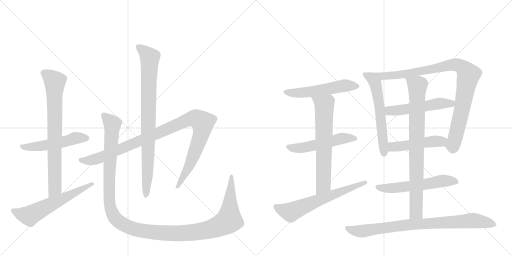
t = 0.00 s
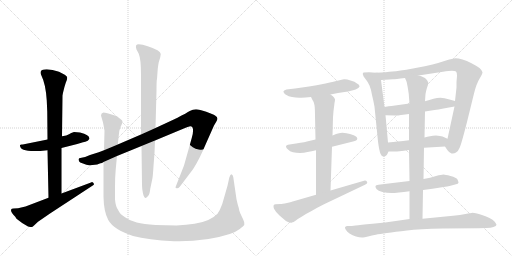
t = 2.87 s
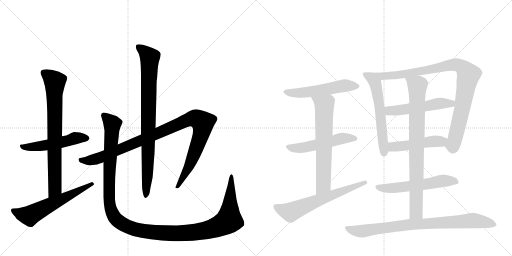
t = 5.73 s
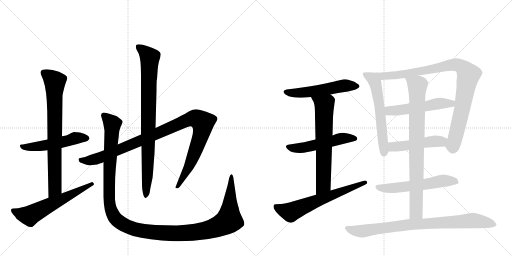
t = 8.60 s
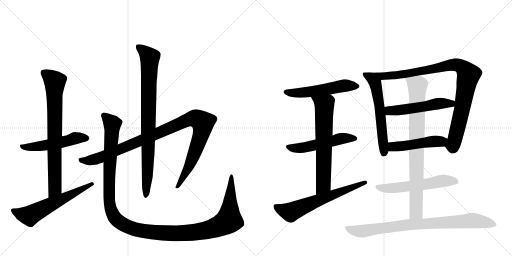
t = 11.46 s
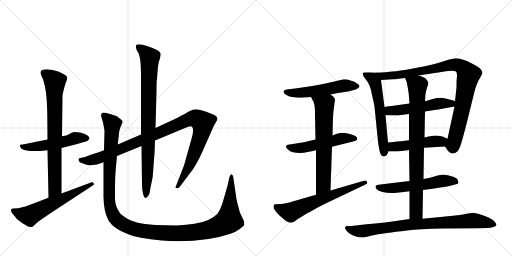
t = 14.33 s

The animated SVG that drew these frames (rendered in a browser with its animation timeline set to each time). Animation: 17 CSS @keyframes rules; one cycle of 14.33 s.

<svg version="1.1" viewBox="0 0 2048 1024" xmlns="http://www.w3.org/2000/svg">
  <g stroke="lightgray" stroke-dasharray="1,1" stroke-width="1" transform="scale(4, 4)">
    <line x1="0" y1="0" x2="256" y2="256"></line>
    <line x1="256" y1="0" x2="0" y2="256"></line>
    <line x1="128" y1="0" x2="128" y2="256"></line>
    <line x1="0" y1="128" x2="256" y2="128"></line>
    <line x1="256" y1="0" x2="512" y2="256"></line>
    <line x1="512" y1="0" x2="256" y2="256"></line>
    <line x1="384" y1="0" x2="384" y2="256"></line>
    <line x1="256" y1="128" x2="512" y2="128"></line>
  </g>
<g transform="scale(1, -1) translate(0, -850)">
   <style type="text/css">
    @keyframes keyframes0 {
      from {
       stroke: black;
       stroke-dashoffset: 526;
       stroke-width: 128;
       }
       63% {
       animation-timing-function: step-end;
       stroke: black;
       stroke-dashoffset: 0;
       stroke-width: 128;
       }
       to {
       stroke: black;
       stroke-width: 1024;
       }
       }
       #make-me-a-hanzi-animation-0 {
         animation: keyframes0 0.678060s both;
         animation-delay: 0.000000s;
         animation-timing-function: linear;
       }
    @keyframes keyframes1 {
      from {
       stroke: black;
       stroke-dashoffset: 773;
       stroke-width: 128;
       }
       72% {
       animation-timing-function: step-end;
       stroke: black;
       stroke-dashoffset: 0;
       stroke-width: 128;
       }
       to {
       stroke: black;
       stroke-width: 1024;
       }
       }
       #make-me-a-hanzi-animation-1 {
         animation: keyframes1 0.879069s both;
         animation-delay: 0.678060s;
         animation-timing-function: linear;
       }
    @keyframes keyframes2 {
      from {
       stroke: black;
       stroke-dashoffset: 606;
       stroke-width: 128;
       }
       66% {
       animation-timing-function: step-end;
       stroke: black;
       stroke-dashoffset: 0;
       stroke-width: 128;
       }
       to {
       stroke: black;
       stroke-width: 1024;
       }
       }
       #make-me-a-hanzi-animation-2 {
         animation: keyframes2 0.743164s both;
         animation-delay: 1.557129s;
         animation-timing-function: linear;
       }
    @keyframes keyframes3 {
      from {
       stroke: black;
       stroke-dashoffset: 1058;
       stroke-width: 128;
       }
       77% {
       animation-timing-function: step-end;
       stroke: black;
       stroke-dashoffset: 0;
       stroke-width: 128;
       }
       to {
       stroke: black;
       stroke-width: 1024;
       }
       }
       #make-me-a-hanzi-animation-3 {
         animation: keyframes3 1.111003s both;
         animation-delay: 2.300293s;
         animation-timing-function: linear;
       }
    @keyframes keyframes4 {
      from {
       stroke: black;
       stroke-dashoffset: 867;
       stroke-width: 128;
       }
       74% {
       animation-timing-function: step-end;
       stroke: black;
       stroke-dashoffset: 0;
       stroke-width: 128;
       }
       to {
       stroke: black;
       stroke-width: 1024;
       }
       }
       #make-me-a-hanzi-animation-4 {
         animation: keyframes4 0.955566s both;
         animation-delay: 3.411296s;
         animation-timing-function: linear;
       }
    @keyframes keyframes5 {
      from {
       stroke: black;
       stroke-dashoffset: 1338;
       stroke-width: 128;
       }
       81% {
       animation-timing-function: step-end;
       stroke: black;
       stroke-dashoffset: 0;
       stroke-width: 128;
       }
       to {
       stroke: black;
       stroke-width: 1024;
       }
       }
       #make-me-a-hanzi-animation-5 {
         animation: keyframes5 1.338867s both;
         animation-delay: 4.366862s;
         animation-timing-function: linear;
       }
    @keyframes keyframes6 {
      from {
       stroke: black;
       stroke-dashoffset: 546;
       stroke-width: 128;
       }
       64% {
       animation-timing-function: step-end;
       stroke: black;
       stroke-dashoffset: 0;
       stroke-width: 128;
       }
       to {
       stroke: black;
       stroke-width: 1024;
       }
       }
       #make-me-a-hanzi-animation-6 {
         animation: keyframes6 0.694336s both;
         animation-delay: 5.705729s;
         animation-timing-function: linear;
       }
    @keyframes keyframes7 {
      from {
       stroke: black;
       stroke-dashoffset: 530;
       stroke-width: 128;
       }
       63% {
       animation-timing-function: step-end;
       stroke: black;
       stroke-dashoffset: 0;
       stroke-width: 128;
       }
       to {
       stroke: black;
       stroke-width: 1024;
       }
       }
       #make-me-a-hanzi-animation-7 {
         animation: keyframes7 0.681315s both;
         animation-delay: 6.400065s;
         animation-timing-function: linear;
       }
    @keyframes keyframes8 {
      from {
       stroke: black;
       stroke-dashoffset: 667;
       stroke-width: 128;
       }
       68% {
       animation-timing-function: step-end;
       stroke: black;
       stroke-dashoffset: 0;
       stroke-width: 128;
       }
       to {
       stroke: black;
       stroke-width: 1024;
       }
       }
       #make-me-a-hanzi-animation-8 {
         animation: keyframes8 0.792806s both;
         animation-delay: 7.081380s;
         animation-timing-function: linear;
       }
    @keyframes keyframes9 {
      from {
       stroke: black;
       stroke-dashoffset: 643;
       stroke-width: 128;
       }
       68% {
       animation-timing-function: step-end;
       stroke: black;
       stroke-dashoffset: 0;
       stroke-width: 128;
       }
       to {
       stroke: black;
       stroke-width: 1024;
       }
       }
       #make-me-a-hanzi-animation-9 {
         animation: keyframes9 0.773275s both;
         animation-delay: 7.874186s;
         animation-timing-function: linear;
       }
    @keyframes keyframes10 {
      from {
       stroke: black;
       stroke-dashoffset: 598;
       stroke-width: 128;
       }
       66% {
       animation-timing-function: step-end;
       stroke: black;
       stroke-dashoffset: 0;
       stroke-width: 128;
       }
       to {
       stroke: black;
       stroke-width: 1024;
       }
       }
       #make-me-a-hanzi-animation-10 {
         animation: keyframes10 0.736654s both;
         animation-delay: 8.647461s;
         animation-timing-function: linear;
       }
    @keyframes keyframes11 {
      from {
       stroke: black;
       stroke-dashoffset: 950;
       stroke-width: 128;
       }
       76% {
       animation-timing-function: step-end;
       stroke: black;
       stroke-dashoffset: 0;
       stroke-width: 128;
       }
       to {
       stroke: black;
       stroke-width: 1024;
       }
       }
       #make-me-a-hanzi-animation-11 {
         animation: keyframes11 1.023112s both;
         animation-delay: 9.384115s;
         animation-timing-function: linear;
       }
    @keyframes keyframes12 {
      from {
       stroke: black;
       stroke-dashoffset: 530;
       stroke-width: 128;
       }
       63% {
       animation-timing-function: step-end;
       stroke: black;
       stroke-dashoffset: 0;
       stroke-width: 128;
       }
       to {
       stroke: black;
       stroke-width: 1024;
       }
       }
       #make-me-a-hanzi-animation-12 {
         animation: keyframes12 0.681315s both;
         animation-delay: 10.407227s;
         animation-timing-function: linear;
       }
    @keyframes keyframes13 {
      from {
       stroke: black;
       stroke-dashoffset: 487;
       stroke-width: 128;
       }
       61% {
       animation-timing-function: step-end;
       stroke: black;
       stroke-dashoffset: 0;
       stroke-width: 128;
       }
       to {
       stroke: black;
       stroke-width: 1024;
       }
       }
       #make-me-a-hanzi-animation-13 {
         animation: keyframes13 0.646322s both;
         animation-delay: 11.088542s;
         animation-timing-function: linear;
       }
    @keyframes keyframes14 {
      from {
       stroke: black;
       stroke-dashoffset: 576;
       stroke-width: 128;
       }
       65% {
       animation-timing-function: step-end;
       stroke: black;
       stroke-dashoffset: 0;
       stroke-width: 128;
       }
       to {
       stroke: black;
       stroke-width: 1024;
       }
       }
       #make-me-a-hanzi-animation-14 {
         animation: keyframes14 0.718750s both;
         animation-delay: 11.734863s;
         animation-timing-function: linear;
       }
    @keyframes keyframes15 {
      from {
       stroke: black;
       stroke-dashoffset: 837;
       stroke-width: 128;
       }
       73% {
       animation-timing-function: step-end;
       stroke: black;
       stroke-dashoffset: 0;
       stroke-width: 128;
       }
       to {
       stroke: black;
       stroke-width: 1024;
       }
       }
       #make-me-a-hanzi-animation-15 {
         animation: keyframes15 0.931152s both;
         animation-delay: 12.453613s;
         animation-timing-function: linear;
       }
    @keyframes keyframes16 {
      from {
       stroke: black;
       stroke-dashoffset: 852;
       stroke-width: 128;
       }
       73% {
       animation-timing-function: step-end;
       stroke: black;
       stroke-dashoffset: 0;
       stroke-width: 128;
       }
       to {
       stroke: black;
       stroke-width: 1024;
       }
       }
       #make-me-a-hanzi-animation-16 {
         animation: keyframes16 0.943359s both;
         animation-delay: 13.384766s;
         animation-timing-function: linear;
       }
</style>
<path d="M 320 320 L 296 322 Q 284 318 276 313 Q 268 308 248 305 L 190 292 L 96 273 Q 92 272 87 272 Q 82 272 80 270 L 80 268 Q 80 237 190 249 L 246 258 L 309 274 L 332 281 Q 341 283 351 287 L 358 295 Q 358 311 320 320 Z" fill="lightgray"></path> 
<path d="M 248 305 L 250 468 L 252 479 Q 258 505 263 519 Q 269 533 269 539 Q 269 545 259 551 L 236 563 Q 209 573 187 573 Q 152 573 166 547 Q 183 513 187 448 L 189 403 L 190 292 L 190 249 L 194 59 C 195 29 246 46 246 76 L 246 258 L 248 305 Z" fill="lightgray"></path> 
<path d="M 194 59 L 102 24 L 72 17 L 54 16 Q 46 16 44 11 Q 43 0 61 -17 L 66 -25 Q 86 -42 112 -56 Q 122 -58 126 -58 Q 130 -58 136 -52 L 152 -37 L 200 -4 L 368 106 Q 376 110 376 113 Q 376 115 372 120 Q 368 124 364 120 L 246 76 L 194 59 Z" fill="lightgray"></path> 
<path d="M 416 249 L 395 241 L 360 230 Q 338 220 326 219 Q 314 218 314 213 L 316 205 Q 318 200 332 196 Q 347 189 357 189 Q 368 189 389 192 Q 397 196 402 197 Q 408 197 414 202 L 468 226 L 566 266 L 620 288 L 740 338 Q 757 345 761 345 Q 772 345 772 331 Q 773 316 767 298 L 736 188 L 702 101 Q 702 97 707 97 Q 713 96 719 103 L 772 173 Q 796 209 824 276 L 856 348 L 866 365 Q 876 380 860 388 Q 853 393 825 403 Q 797 413 784 413 Q 771 413 759 406 Q 748 399 708 378 L 622 338 L 564 312 L 471 272 L 416 249 Z" fill="lightgray"></path> 
<path d="M 566 266 L 568 110 Q 568 92 572 76 Q 579 46 593 67 Q 599 74 601 95 L 610 138 Q 612 153 614 186 L 618 238 L 620 288 L 622 338 L 626 487 Q 626 532 628 534 L 631 575 Q 633 592 635 601 L 641 621 L 643 634 Q 643 648 591 665 Q 569 673 555 673 Q 538 673 546 652 L 555 635 Q 564 613 564 552 L 564 312 L 566 266 Z" fill="lightgray"></path> 
<path d="M 471 272 L 475 307 Q 475 325 482 342 Q 490 358 490 363 Q 490 368 484 372 L 474 380 Q 470 384 462 387 L 440 394 Q 424 400 414 400 Q 404 398 404 388 L 408 374 Q 412 362 414 350 L 418 327 L 416 249 L 414 202 L 414 63 Q 415 3 433 -30 Q 454 -68 532 -94 Q 592 -110 696 -115 L 717 -115 Q 831 -115 919 -86 Q 937 -82 959 -66 Q 975 -53 977 -50 L 977 -41 Q 977 -36 968 -18 Q 959 0 957 8 Q 956 16 954 22 Q 952 27 950 36 L 946 53 L 933 142 Q 931 152 925 153 Q 921 153 917 139 L 910 107 L 889 34 Q 880 9 870 -5 Q 840 -36 778 -45 Q 746 -50 706 -52 L 622 -50 Q 574 -46 547 -40 Q 520 -34 500 -19 Q 479 -6 473 9 Q 462 25 460 53 L 460 100 Q 460 143 463 174 L 468 226 L 471 272 Z" fill="lightgray"></path> 
<path d="M 1322 472 L 1352 478 L 1392 484 L 1412 489 Q 1424 492 1430 496 Q 1437 500 1438 504 L 1438 505 Q 1438 511 1428 516 Q 1420 524 1402 528 Q 1388 533 1379 533 L 1376 533 Q 1368 532 1354 528 Q 1339 524 1302 516 Q 1264 508 1236 504 L 1180 496 L 1146 492 Q 1137 490 1134 485 L 1134 483 Q 1134 478 1142 472 Q 1155 464 1168 462 Q 1182 459 1198 459 L 1205 459 Q 1220 459 1244 462 L 1322 472 Z" fill="lightgray"></path> 
<path d="M 1328 263 L 1412 284 Q 1428 288 1429 294 L 1429 296 Q 1429 301 1424 304 Q 1418 310 1400 314 Q 1383 318 1378 318 Q 1373 319 1369 319 Q 1362 319 1356 317 Q 1346 315 1330 308 L 1262 292 L 1236 286 Q 1223 282 1184 276 L 1158 272 Q 1144 270 1144 264 Q 1144 258 1152 252 Q 1159 244 1172 241 Q 1184 238 1200 238 Q 1216 238 1230 242 Q 1246 244 1264 249 L 1328 263 Z" fill="lightgray"></path> 
<path d="M 1322 88 L 1328 263 L 1330 308 L 1332 381 L 1334 406 Q 1338 437 1338 438 Q 1340 448 1340 451 L 1340 452 Q 1340 455 1336 460 Q 1334 464 1322 472 C 1298 490 1230 489 1244 462 L 1250 450 Q 1256 443 1258 429 Q 1260 415 1260 386 L 1262 292 L 1264 249 L 1264 71 C 1264 41 1321 58 1322 88 Z" fill="lightgray"></path> 
<path d="M 1264 71 L 1174 45 Q 1168 43 1148 38 Q 1128 34 1122 34 L 1102 33 Q 1098 32 1096 31 Q 1094 29 1094 25 Q 1094 21 1096 15 Q 1102 3 1118 -12 L 1132 -24 Q 1142 -34 1152 -38 Q 1159 -41 1164 -41 Q 1166 -41 1168 -40 Q 1174 -39 1182 -33 Q 1190 -26 1208 -16 Q 1226 -4 1248 7 Q 1268 19 1294 32 L 1460 111 Q 1469 115 1469 120 Q 1469 121 1468 123 Q 1465 128 1460 128 Q 1458 128 1456 127 L 1322 88 L 1264 71 Z" fill="lightgray"></path> 
<path d="M 1504 559 L 1476 561 L 1454 560 Q 1451 557 1451 554 Q 1451 553 1452 551 Q 1452 545 1462 534 Q 1472 522 1478 508 Q 1484 494 1488 470 Q 1494 446 1498 423 L 1512 284 Q 1517 246 1522 235 Q 1526 224 1534 224 Q 1541 224 1546 229 Q 1550 234 1554 244 L 1552 280 L 1542 389 L 1538 422 L 1524 530 C 1520 558 1520 558 1504 559 Z" fill="lightgray"></path> 
<path d="M 1780 264 L 1790 249 Q 1798 238 1806 236 L 1811 236 Q 1818 236 1824 240 Q 1834 247 1838 258 Q 1844 268 1868 362 L 1896 476 Q 1906 516 1918 535 Q 1930 554 1930 561 Q 1929 568 1918 578 Q 1907 586 1886 597 Q 1867 607 1850 612 Q 1833 617 1822 617 Q 1812 616 1784 608 Q 1754 598 1730 592 Q 1708 586 1652 576 Q 1594 566 1570 564 Q 1547 561 1504 559 C 1474 557 1494 528 1524 530 L 1572 533 Q 1580 533 1620 538 L 1674 548 L 1772 563 Q 1797 567 1808 567 Q 1819 566 1824 564 Q 1828 560 1828 547 Q 1828 546 1826 522 L 1826 500 L 1820 446 L 1818 424 L 1790 295 C 1784 266 1778 268 1780 264 Z" fill="lightgray"></path> 
<path d="M 1638 436 L 1580 428 Q 1574 428 1538 422 C 1508 417 1512 390 1542 389 L 1580 388 L 1584 388 Q 1591 388 1604 390 Q 1621 392 1636 394 L 1700 404 L 1738 410 Q 1752 412 1774 416 L 1818 424 C 1848 429 1849 438 1820 446 L 1798 452 Q 1776 458 1762 459 Q 1748 459 1734 455 Q 1718 450 1700 445 L 1638 436 Z" fill="lightgray"></path> 
<path d="M 1696 259 L 1780 264 C 1810 266 1817 283 1790 295 L 1770 304 Q 1762 307 1744 308 Q 1731 308 1720 305 Q 1710 303 1698 300 L 1636 289 L 1612 286 Q 1598 285 1552 280 C 1522 277 1524 244 1554 244 L 1580 244 Q 1586 244 1598 245 Q 1614 247 1636 250 L 1696 259 Z" fill="lightgray"></path> 
<path d="M 1692 90 L 1730 95 L 1774 102 Q 1791 104 1798 106 L 1824 113 Q 1833 115 1834 119 Q 1834 122 1830 132 Q 1826 140 1802 146 Q 1780 152 1774 152 Q 1767 152 1744 146 Q 1722 139 1694 134 L 1638 126 L 1596 121 L 1538 114 L 1514 111 Q 1503 110 1502 106 L 1502 104 Q 1502 100 1506 94 Q 1512 86 1530 82 Q 1547 78 1566 78 Q 1576 78 1596 80 Q 1614 82 1638 85 L 1692 90 Z" fill="lightgray"></path> 
<path d="M 1638 85 L 1638 -26 C 1638 -56 1689 -55 1690 -25 L 1692 90 L 1694 134 L 1696 259 L 1698 300 L 1700 404 L 1700 445 L 1702 474 Q 1704 486 1708 499 Q 1713 512 1713 518 Q 1713 521 1712 522 Q 1710 528 1704 534 Q 1698 542 1674 548 C 1645 557 1609 566 1620 538 L 1626 524 Q 1628 518 1632 494 Q 1636 471 1636 460 L 1638 436 L 1636 394 L 1636 289 L 1636 250 L 1638 126 L 1638 85 Z" fill="lightgray"></path> 
<path d="M 1638 -26 L 1590 -33 Q 1541 -40 1490 -45 Q 1440 -50 1422 -52 Q 1404 -54 1398 -54 L 1388 -54 Q 1382 -55 1380 -59 L 1380 -60 Q 1380 -64 1384 -70 Q 1388 -77 1398 -84 Q 1410 -92 1424 -96 Q 1437 -100 1448 -100 L 1452 -100 Q 1456 -100 1472 -96 Q 1488 -92 1503 -89 Q 1518 -86 1548 -82 Q 1580 -77 1628 -72 Q 1676 -66 1772 -64 L 1914 -63 L 1946 -62 Q 1964 -62 1974 -58 Q 1986 -54 1986 -49 Q 1984 -44 1978 -36 Q 1972 -29 1958 -22 Q 1944 -14 1922 -8 Q 1900 -1 1890 -1 Q 1884 -2 1862 -6 Q 1842 -10 1812 -13 L 1690 -25 L 1638 -26 Z" fill="lightgray"></path> 
      <clipPath id="make-me-a-hanzi-clip-0">
      <path d="M 320 320 L 296 322 Q 284 318 276 313 Q 268 308 248 305 L 190 292 L 96 273 Q 92 272 87 272 Q 82 272 80 270 L 80 268 Q 80 237 190 249 L 246 258 L 309 274 L 332 281 Q 341 283 351 287 L 358 295 Q 358 311 320 320 Z" fill="lightgray"></path>
      </clipPath>
      <path clip-path="url(#make-me-a-hanzi-clip-0)" d="M 84 269 L 98 261 L 148 263 L 312 299 L 348 297 " fill="none" id="make-me-a-hanzi-animation-0" stroke-dasharray="398 796" stroke-linecap="round"></path>

      <clipPath id="make-me-a-hanzi-clip-1">
      <path d="M 248 305 L 250 468 L 252 479 Q 258 505 263 519 Q 269 533 269 539 Q 269 545 259 551 L 236 563 Q 209 573 187 573 Q 152 573 166 547 Q 183 513 187 448 L 189 403 L 190 292 L 190 249 L 194 59 C 195 29 246 46 246 76 L 246 258 L 248 305 Z" fill="lightgray"></path>
      </clipPath>
      <path clip-path="url(#make-me-a-hanzi-clip-1)" d="M 176 557 L 219 523 L 220 99 L 199 67 " fill="none" id="make-me-a-hanzi-animation-1" stroke-dasharray="645 1290" stroke-linecap="round"></path>

      <clipPath id="make-me-a-hanzi-clip-2">
      <path d="M 194 59 L 102 24 L 72 17 L 54 16 Q 46 16 44 11 Q 43 0 61 -17 L 66 -25 Q 86 -42 112 -56 Q 122 -58 126 -58 Q 130 -58 136 -52 L 152 -37 L 200 -4 L 368 106 Q 376 110 376 113 Q 376 115 372 120 Q 368 124 364 120 L 246 76 L 194 59 Z" fill="lightgray"></path>
      </clipPath>
      <path clip-path="url(#make-me-a-hanzi-clip-2)" d="M 52 8 L 85 -6 L 121 -12 L 369 113 " fill="none" id="make-me-a-hanzi-animation-2" stroke-dasharray="478 956" stroke-linecap="round"></path>

      <clipPath id="make-me-a-hanzi-clip-3">
      <path d="M 416 249 L 395 241 L 360 230 Q 338 220 326 219 Q 314 218 314 213 L 316 205 Q 318 200 332 196 Q 347 189 357 189 Q 368 189 389 192 Q 397 196 402 197 Q 408 197 414 202 L 468 226 L 566 266 L 620 288 L 740 338 Q 757 345 761 345 Q 772 345 772 331 Q 773 316 767 298 L 736 188 L 702 101 Q 702 97 707 97 Q 713 96 719 103 L 772 173 Q 796 209 824 276 L 856 348 L 866 365 Q 876 380 860 388 Q 853 393 825 403 Q 797 413 784 413 Q 771 413 759 406 Q 748 399 708 378 L 622 338 L 564 312 L 471 272 L 416 249 Z" fill="lightgray"></path>
      </clipPath>
      <path clip-path="url(#make-me-a-hanzi-clip-3)" d="M 323 211 L 354 207 L 400 219 L 746 369 L 772 376 L 792 373 L 812 359 L 804 310 L 753 178 L 710 106 " fill="none" id="make-me-a-hanzi-animation-3" stroke-dasharray="930 1860" stroke-linecap="round"></path>

      <clipPath id="make-me-a-hanzi-clip-4">
      <path d="M 566 266 L 568 110 Q 568 92 572 76 Q 579 46 593 67 Q 599 74 601 95 L 610 138 Q 612 153 614 186 L 618 238 L 620 288 L 622 338 L 626 487 Q 626 532 628 534 L 631 575 Q 633 592 635 601 L 641 621 L 643 634 Q 643 648 591 665 Q 569 673 555 673 Q 538 673 546 652 L 555 635 Q 564 613 564 552 L 564 312 L 566 266 Z" fill="lightgray"></path>
      </clipPath>
      <path clip-path="url(#make-me-a-hanzi-clip-4)" d="M 554 661 L 599 620 L 590 154 L 582 70 " fill="none" id="make-me-a-hanzi-animation-4" stroke-dasharray="739 1478" stroke-linecap="round"></path>

      <clipPath id="make-me-a-hanzi-clip-5">
      <path d="M 471 272 L 475 307 Q 475 325 482 342 Q 490 358 490 363 Q 490 368 484 372 L 474 380 Q 470 384 462 387 L 440 394 Q 424 400 414 400 Q 404 398 404 388 L 408 374 Q 412 362 414 350 L 418 327 L 416 249 L 414 202 L 414 63 Q 415 3 433 -30 Q 454 -68 532 -94 Q 592 -110 696 -115 L 717 -115 Q 831 -115 919 -86 Q 937 -82 959 -66 Q 975 -53 977 -50 L 977 -41 Q 977 -36 968 -18 Q 959 0 957 8 Q 956 16 954 22 Q 952 27 950 36 L 946 53 L 933 142 Q 931 152 925 153 Q 921 153 917 139 L 910 107 L 889 34 Q 880 9 870 -5 Q 840 -36 778 -45 Q 746 -50 706 -52 L 622 -50 Q 574 -46 547 -40 Q 520 -34 500 -19 Q 479 -6 473 9 Q 462 25 460 53 L 460 100 Q 460 143 463 174 L 468 226 L 471 272 Z" fill="lightgray"></path>
      </clipPath>
      <path clip-path="url(#make-me-a-hanzi-clip-5)" d="M 418 386 L 449 354 L 437 163 L 436 54 L 441 22 L 454 -13 L 470 -32 L 518 -60 L 622 -80 L 742 -83 L 819 -73 L 886 -50 L 916 -31 L 927 146 " fill="none" id="make-me-a-hanzi-animation-5" stroke-dasharray="1210 2420" stroke-linecap="round"></path>

      <clipPath id="make-me-a-hanzi-clip-6">
      <path d="M 1322 472 L 1352 478 L 1392 484 L 1412 489 Q 1424 492 1430 496 Q 1437 500 1438 504 L 1438 505 Q 1438 511 1428 516 Q 1420 524 1402 528 Q 1388 533 1379 533 L 1376 533 Q 1368 532 1354 528 Q 1339 524 1302 516 Q 1264 508 1236 504 L 1180 496 L 1146 492 Q 1137 490 1134 485 L 1134 483 Q 1134 478 1142 472 Q 1155 464 1168 462 Q 1182 459 1198 459 L 1205 459 Q 1220 459 1244 462 L 1322 472 Z" fill="lightgray"></path>
      </clipPath>
      <path clip-path="url(#make-me-a-hanzi-clip-6)" d="M 1143 484 L 1210 479 L 1366 506 L 1430 505 " fill="none" id="make-me-a-hanzi-animation-6" stroke-dasharray="418 836" stroke-linecap="round"></path>

      <clipPath id="make-me-a-hanzi-clip-7">
      <path d="M 1328 263 L 1412 284 Q 1428 288 1429 294 L 1429 296 Q 1429 301 1424 304 Q 1418 310 1400 314 Q 1383 318 1378 318 Q 1373 319 1369 319 Q 1362 319 1356 317 Q 1346 315 1330 308 L 1262 292 L 1236 286 Q 1223 282 1184 276 L 1158 272 Q 1144 270 1144 264 Q 1144 258 1152 252 Q 1159 244 1172 241 Q 1184 238 1200 238 Q 1216 238 1230 242 Q 1246 244 1264 249 L 1328 263 Z" fill="lightgray"></path>
      </clipPath>
      <path clip-path="url(#make-me-a-hanzi-clip-7)" d="M 1153 261 L 1206 258 L 1366 296 L 1422 295 " fill="none" id="make-me-a-hanzi-animation-7" stroke-dasharray="402 804" stroke-linecap="round"></path>

      <clipPath id="make-me-a-hanzi-clip-8">
      <path d="M 1322 88 L 1328 263 L 1330 308 L 1332 381 L 1334 406 Q 1338 437 1338 438 Q 1340 448 1340 451 L 1340 452 Q 1340 455 1336 460 Q 1334 464 1322 472 C 1298 490 1230 489 1244 462 L 1250 450 Q 1256 443 1258 429 Q 1260 415 1260 386 L 1262 292 L 1264 249 L 1264 71 C 1264 41 1321 58 1322 88 Z" fill="lightgray"></path>
      </clipPath>
      <path clip-path="url(#make-me-a-hanzi-clip-8)" d="M 1252 459 L 1287 438 L 1298 419 L 1294 113 L 1270 78 " fill="none" id="make-me-a-hanzi-animation-8" stroke-dasharray="539 1078" stroke-linecap="round"></path>

      <clipPath id="make-me-a-hanzi-clip-9">
      <path d="M 1264 71 L 1174 45 Q 1168 43 1148 38 Q 1128 34 1122 34 L 1102 33 Q 1098 32 1096 31 Q 1094 29 1094 25 Q 1094 21 1096 15 Q 1102 3 1118 -12 L 1132 -24 Q 1142 -34 1152 -38 Q 1159 -41 1164 -41 Q 1166 -41 1168 -40 Q 1174 -39 1182 -33 Q 1190 -26 1208 -16 Q 1226 -4 1248 7 Q 1268 19 1294 32 L 1460 111 Q 1469 115 1469 120 Q 1469 121 1468 123 Q 1465 128 1460 128 Q 1458 128 1456 127 L 1322 88 L 1264 71 Z" fill="lightgray"></path>
      </clipPath>
      <path clip-path="url(#make-me-a-hanzi-clip-9)" d="M 1101 26 L 1162 1 L 1461 119 " fill="none" id="make-me-a-hanzi-animation-9" stroke-dasharray="515 1030" stroke-linecap="round"></path>

      <clipPath id="make-me-a-hanzi-clip-10">
      <path d="M 1504 559 L 1476 561 L 1454 560 Q 1451 557 1451 554 Q 1451 553 1452 551 Q 1452 545 1462 534 Q 1472 522 1478 508 Q 1484 494 1488 470 Q 1494 446 1498 423 L 1512 284 Q 1517 246 1522 235 Q 1526 224 1534 224 Q 1541 224 1546 229 Q 1550 234 1554 244 L 1552 280 L 1542 389 L 1538 422 L 1524 530 C 1520 558 1520 558 1504 559 Z" fill="lightgray"></path>
      </clipPath>
      <path clip-path="url(#make-me-a-hanzi-clip-10)" d="M 1458 555 L 1491 536 L 1505 504 L 1522 392 L 1535 237 " fill="none" id="make-me-a-hanzi-animation-10" stroke-dasharray="470 940" stroke-linecap="round"></path>

      <clipPath id="make-me-a-hanzi-clip-11">
      <path d="M 1780 264 L 1790 249 Q 1798 238 1806 236 L 1811 236 Q 1818 236 1824 240 Q 1834 247 1838 258 Q 1844 268 1868 362 L 1896 476 Q 1906 516 1918 535 Q 1930 554 1930 561 Q 1929 568 1918 578 Q 1907 586 1886 597 Q 1867 607 1850 612 Q 1833 617 1822 617 Q 1812 616 1784 608 Q 1754 598 1730 592 Q 1708 586 1652 576 Q 1594 566 1570 564 Q 1547 561 1504 559 C 1474 557 1494 528 1524 530 L 1572 533 Q 1580 533 1620 538 L 1674 548 L 1772 563 Q 1797 567 1808 567 Q 1819 566 1824 564 Q 1828 560 1828 547 Q 1828 546 1826 522 L 1826 500 L 1820 446 L 1818 424 L 1790 295 C 1784 266 1778 268 1780 264 Z" fill="lightgray"></path>
      </clipPath>
      <path clip-path="url(#make-me-a-hanzi-clip-11)" d="M 1512 558 L 1532 546 L 1593 550 L 1816 591 L 1847 583 L 1863 567 L 1874 551 L 1836 357 L 1813 272 L 1791 266 " fill="none" id="make-me-a-hanzi-animation-11" stroke-dasharray="822 1644" stroke-linecap="round"></path>

      <clipPath id="make-me-a-hanzi-clip-12">
      <path d="M 1638 436 L 1580 428 Q 1574 428 1538 422 C 1508 417 1512 390 1542 389 L 1580 388 L 1584 388 Q 1591 388 1604 390 Q 1621 392 1636 394 L 1700 404 L 1738 410 Q 1752 412 1774 416 L 1818 424 C 1848 429 1849 438 1820 446 L 1798 452 Q 1776 458 1762 459 Q 1748 459 1734 455 Q 1718 450 1700 445 L 1638 436 Z" fill="lightgray"></path>
      </clipPath>
      <path clip-path="url(#make-me-a-hanzi-clip-12)" d="M 1549 395 L 1558 407 L 1639 415 L 1746 435 L 1805 435 L 1813 441 " fill="none" id="make-me-a-hanzi-animation-12" stroke-dasharray="402 804" stroke-linecap="round"></path>

      <clipPath id="make-me-a-hanzi-clip-13">
      <path d="M 1696 259 L 1780 264 C 1810 266 1817 283 1790 295 L 1770 304 Q 1762 307 1744 308 Q 1731 308 1720 305 Q 1710 303 1698 300 L 1636 289 L 1612 286 Q 1598 285 1552 280 C 1522 277 1524 244 1554 244 L 1580 244 Q 1586 244 1598 245 Q 1614 247 1636 250 L 1696 259 Z" fill="lightgray"></path>
      </clipPath>
      <path clip-path="url(#make-me-a-hanzi-clip-13)" d="M 1561 250 L 1571 263 L 1765 284 L 1783 292 " fill="none" id="make-me-a-hanzi-animation-13" stroke-dasharray="359 718" stroke-linecap="round"></path>

      <clipPath id="make-me-a-hanzi-clip-14">
      <path d="M 1692 90 L 1730 95 L 1774 102 Q 1791 104 1798 106 L 1824 113 Q 1833 115 1834 119 Q 1834 122 1830 132 Q 1826 140 1802 146 Q 1780 152 1774 152 Q 1767 152 1744 146 Q 1722 139 1694 134 L 1638 126 L 1596 121 L 1538 114 L 1514 111 Q 1503 110 1502 106 L 1502 104 Q 1502 100 1506 94 Q 1512 86 1530 82 Q 1547 78 1566 78 Q 1576 78 1596 80 Q 1614 82 1638 85 L 1692 90 Z" fill="lightgray"></path>
      </clipPath>
      <path clip-path="url(#make-me-a-hanzi-clip-14)" d="M 1509 105 L 1527 97 L 1586 98 L 1772 127 L 1825 123 " fill="none" id="make-me-a-hanzi-animation-14" stroke-dasharray="448 896" stroke-linecap="round"></path>

      <clipPath id="make-me-a-hanzi-clip-15">
      <path d="M 1638 85 L 1638 -26 C 1638 -56 1689 -55 1690 -25 L 1692 90 L 1694 134 L 1696 259 L 1698 300 L 1700 404 L 1700 445 L 1702 474 Q 1704 486 1708 499 Q 1713 512 1713 518 Q 1713 521 1712 522 Q 1710 528 1704 534 Q 1698 542 1674 548 C 1645 557 1609 566 1620 538 L 1626 524 Q 1628 518 1632 494 Q 1636 471 1636 460 L 1638 436 L 1636 394 L 1636 289 L 1636 250 L 1638 126 L 1638 85 Z" fill="lightgray"></path>
      </clipPath>
      <path clip-path="url(#make-me-a-hanzi-clip-15)" d="M 1628 533 L 1670 503 L 1664 1 L 1644 -18 " fill="none" id="make-me-a-hanzi-animation-15" stroke-dasharray="709 1418" stroke-linecap="round"></path>

      <clipPath id="make-me-a-hanzi-clip-16">
      <path d="M 1638 -26 L 1590 -33 Q 1541 -40 1490 -45 Q 1440 -50 1422 -52 Q 1404 -54 1398 -54 L 1388 -54 Q 1382 -55 1380 -59 L 1380 -60 Q 1380 -64 1384 -70 Q 1388 -77 1398 -84 Q 1410 -92 1424 -96 Q 1437 -100 1448 -100 L 1452 -100 Q 1456 -100 1472 -96 Q 1488 -92 1503 -89 Q 1518 -86 1548 -82 Q 1580 -77 1628 -72 Q 1676 -66 1772 -64 L 1914 -63 L 1946 -62 Q 1964 -62 1974 -58 Q 1986 -54 1986 -49 Q 1984 -44 1978 -36 Q 1972 -29 1958 -22 Q 1944 -14 1922 -8 Q 1900 -1 1890 -1 Q 1884 -2 1862 -6 Q 1842 -10 1812 -13 L 1690 -25 L 1638 -26 Z" fill="lightgray"></path>
      </clipPath>
      <path clip-path="url(#make-me-a-hanzi-clip-16)" d="M 1386 -59 L 1413 -72 L 1444 -75 L 1635 -48 L 1897 -32 L 1975 -47 " fill="none" id="make-me-a-hanzi-animation-16" stroke-dasharray="724 1448" stroke-linecap="round"></path>

</g>
</svg>
